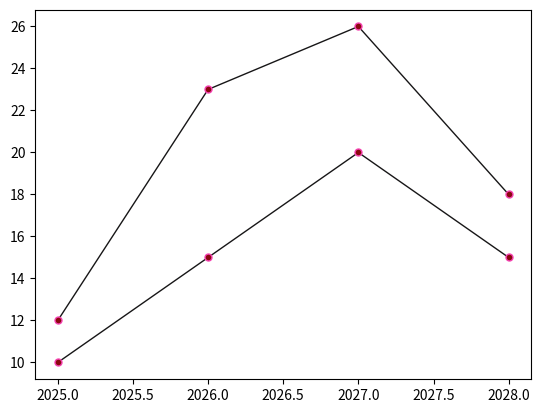

This figure's Python source:
import matplotlib.pyplot as plt
import numpy as np


x = np.array([2025, 2026, 2027, 2028])
y1 = np.array([10, 15, 20, 15])
y2 = np.array([12, 23, 26, 18])

# plt.plot(x, y1, marker='.', markersize=10, markerfacecolor='#8a080f', markeredgecolor='#f542b0',
#          linestyle='solid',
#          linewidth = 1,
#          color='#171617')

# plt.plot(x, y2, marker='.', markersize=10, markerfacecolor='#8a080f', markeredgecolor='#f542b0',
#          linestyle='solid',
#          linewidth = 1,
#          color='#171617')

line_style = dict(marker='.', markersize=10, markerfacecolor='#8a080f', markeredgecolor='#f542b0',
         linestyle='solid',
         linewidth = 1,
         color='#171617')

plt.plot(x,y1, **line_style)
plt.plot(x,y2, **line_style)
plt.show()
